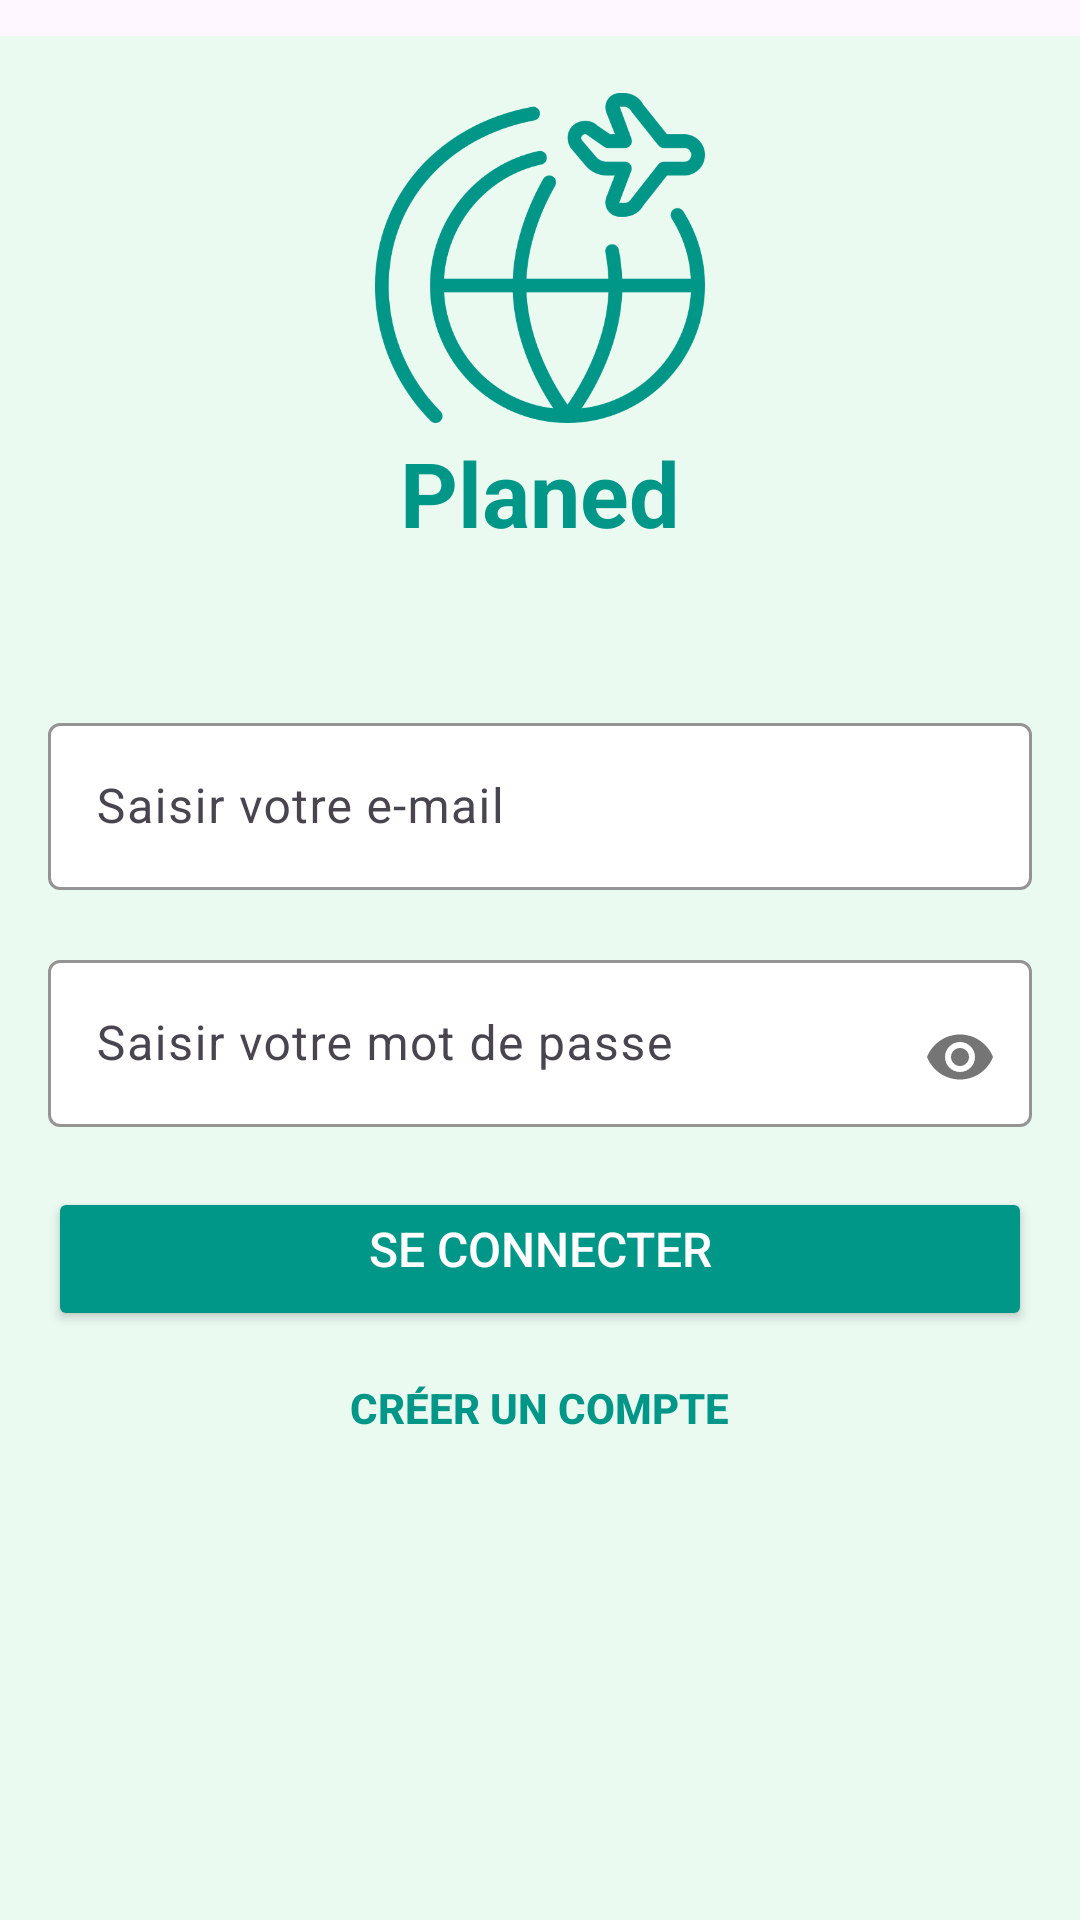

Produce the Android XML layout that renders to this screen, including the resource entries it uses.
<!-- AndroidManifest.xml: application theme Theme.AgenceTouristique7 -->
<!-- res/layout/activity_main.xml -->
<?xml version="1.0" encoding="utf-8"?>
<LinearLayout
    xmlns:android="http://schemas.android.com/apk/res/android"
    xmlns:app="http://schemas.android.com/apk/res-auto"
    android:layout_width="match_parent"
    android:layout_height="match_parent"
    android:padding="16dp"
    android:orientation="vertical"
    android:background="#EAFAF1"
    android:weightSum="14"
    android:gravity="center_horizontal">

    <ImageView
        android:id="@+id/iv_logo"
        android:layout_width="wrap_content"
        android:layout_height="0dp"
        android:layout_weight="3"
        android:contentDescription="@string/logotravel"
        android:src="@drawable/logo"
        app:tint="@color/colorPrimary" />

    <TextView
        android:id="@+id/tv_titre"
        android:layout_width="wrap_content"
        android:layout_height="wrap_content"
        android:layout_marginBottom="24dp"
        android:layout_gravity="center"
        android:text="@string/planed"
        android:textColor="@color/colorPrimary"
        android:textSize="30sp"
        android:textStyle="bold" />

    <LinearLayout
        android:layout_width="match_parent"
        android:layout_height="0dp"
        android:layout_weight="8"
        android:orientation="vertical"
        android:gravity="center">

        <com.google.android.material.textfield.TextInputLayout
            android:id="@+id/email_input_layout"
            android:layout_width="match_parent"
            android:layout_height="wrap_content"
            android:layout_marginBottom="12dp"
            android:hint="@string/saisir_e_mail"
            app:boxBackgroundColor="#FFFFFF"
            app:boxStrokeColor="#80000000"
            app:hintTextColor="#80000000">

            <com.google.android.material.textfield.TextInputEditText
                android:id="@+id/editTextEmail"
                android:layout_width="match_parent"
                android:layout_height="wrap_content"
                android:inputType="textEmailAddress"
                android:textColor="@color/black_text"
                android:textSize="16sp" />
        </com.google.android.material.textfield.TextInputLayout>

        <com.google.android.material.textfield.TextInputLayout
            android:id="@+id/password_input_layout"
            android:layout_width="match_parent"
            android:layout_height="wrap_content"
            android:layout_marginBottom="20dp"
            android:hint="@string/saisir_mots_de_passe"
            app:boxBackgroundColor="#FFFFFF"
            app:boxStrokeColor="#80000000"
            app:hintTextColor="#80000000"
            app:passwordToggleEnabled="true">

            <com.google.android.material.textfield.TextInputEditText
                android:id="@+id/editTextPassword"
                android:layout_width="match_parent"
                android:layout_height="wrap_content"
                android:inputType="textPassword"
                android:textColor="#000000"
                android:textSize="16sp" />
        </com.google.android.material.textfield.TextInputLayout>

        <Button
            android:id="@+id/buttonSignIn"
            android:layout_width="match_parent"
            android:layout_height="wrap_content"
            android:backgroundTint="@color/colorPrimary"
            android:text="@string/connecter"
            android:textColor="#FFFFFF"
            android:textSize="16sp"
            app:cornerRadius="24dp" />

        <Button
            android:id="@+id/buttonCreateAccount"
            android:layout_width="wrap_content"
            android:layout_height="wrap_content"
            android:background="?android:attr/selectableItemBackground"
            android:text="@string/creer_compte"
            android:textColor="@color/colorPrimary"
            android:textSize="14sp"
            android:textStyle="bold" />

    </LinearLayout>
</LinearLayout>
<!-- resources referenced by this layout -->
<resources>
  <color name="colorPrimary">#009688</color>
  <!-- drawable logo: png bitmap (drawable, 40145 bytes) -->
  <string name="connecter">Se connecter</string>
  <string name="creer_compte">Créer un compte</string>
  <string name="logotravel">Logo de Traver</string>
  <string name="planed">Planed</string>
  <string name="saisir_e_mail">Saisir votre e-mail</string>
  <string name="saisir_mots_de_passe">Saisir votre mot de passe</string>
  <style name="Theme.AgenceTouristique7" parent="Base.Theme.AgenceTouristique7" />
  <style name="Base.Theme.AgenceTouristique7" parent="Theme.Material3.DayNight.NoActionBar">
          <item name="android:windowLightStatusBar">true</item>
          <item name="android:windowActionBarOverlay">true</item>
          <item name="android:paddingTop">3dp</item>
      </style>
</resources>
